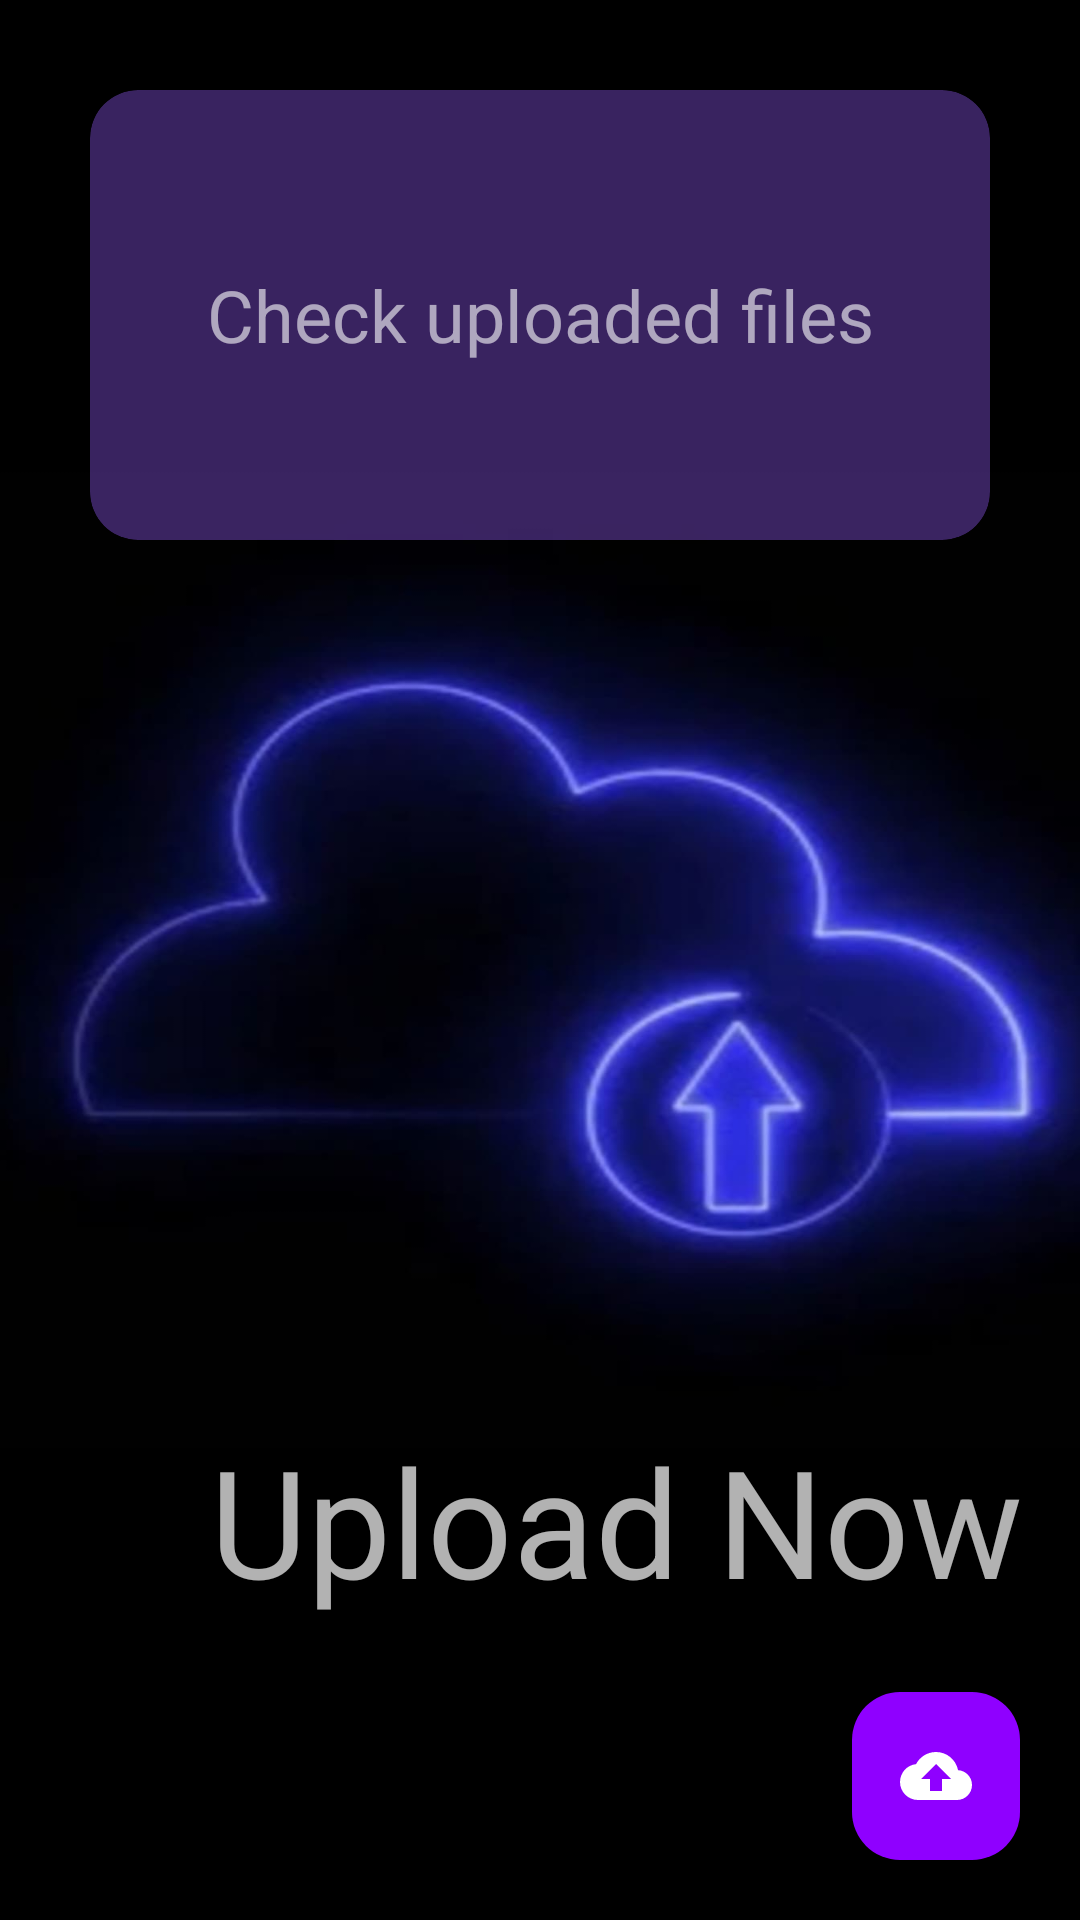

This screen was rendered from an Android layout file. Write that file and the resources it references.
<!-- AndroidManifest.xml: application theme Theme.Duplicatedocx -->
<!-- res/layout/activity_main.xml -->
<?xml version="1.0" encoding="utf-8"?>
<androidx.coordinatorlayout.widget.CoordinatorLayout xmlns:android="http://schemas.android.com/apk/res/android"
    xmlns:app="http://schemas.android.com/apk/res-auto"
    xmlns:tools="http://schemas.android.com/tools"
    android:id="@+id/main"
    android:layout_width="match_parent"
    android:layout_height="match_parent"
    android:background="@drawable/bg1"
    android:fitsSystemWindows="true"
    tools:context=".MainActivity">

    
    <androidx.cardview.widget.CardView
        android:id="@+id/files"
        android:layout_width="match_parent"
        android:layout_height="150dp"
        android:layout_margin="30dp"
        app:cardCornerRadius="16dp"
        app:cardElevation="8dp"
        android:backgroundTint="#668F57EF"
        android:padding="16dp">

        <TextView
            android:layout_width="match_parent"
            android:layout_height="match_parent"
            android:text="Check uploaded files"
            android:textSize="24sp"
            android:gravity="center"
            android:textColor="@color/white"
            android:textAlignment="center"
            android:alpha="0.6" />
    </androidx.cardview.widget.CardView>

    
    <TextView
        android:id="@+id/labelAboveFab"
        android:layout_width="match_parent"
        android:layout_height="wrap_content"
        android:paddingLeft="70dp"
        android:text="Upload Now"
        android:textSize="50dp"
        android:textColor="@android:color/white"
        android:layout_gravity="bottom"
        android:layout_marginBottom="100dp"
        android:alpha="0.7"/>

    
    <com.google.android.material.floatingactionbutton.FloatingActionButton
        android:id="@+id/fab"
        android:layout_width="wrap_content"
        android:layout_height="wrap_content"
        android:layout_gravity="bottom|end"
        android:layout_margin="20dp"
        android:src="@drawable/baseline_cloud_upload_24"
        android:contentDescription="Upload"
        app:backgroundTint="@color/neon_violate"
        app:tint="@android:color/white"/>

</androidx.coordinatorlayout.widget.CoordinatorLayout>
<!-- resources referenced by this layout -->
<resources>
  <color name="neon_violate">#8F00FF</color>
  <color name="white">#FFFFFFFF</color>
  <!-- drawable baseline_cloud_upload_24 (drawable) -->
  <vector xmlns:android="http://schemas.android.com/apk/res/android" android:height="50dp" android:tint="#000000" android:viewportHeight="24" android:viewportWidth="24" android:width="50dp">
        
      <path android:fillColor="@android:color/white" android:pathData="M19.35,10.04C18.67,6.59 15.64,4 12,4 9.11,4 6.6,5.64 5.35,8.04 2.34,8.36 0,10.91 0,14c0,3.31 2.69,6 6,6h13c2.76,0 5,-2.24 5,-5 0,-2.64 -2.05,-4.78 -4.65,-4.96zM14,13v4h-4v-4H7l5,-5 5,5h-3z"/>
      
  </vector>
  <!-- drawable bg1: jpg bitmap (drawable, 58475 bytes) -->
  <style name="Theme.Duplicatedocx" parent="Base.Theme.Duplicatedocx" />
  <style name="Base.Theme.Duplicatedocx" parent="Theme.Material3.DayNight.NoActionBar">
          
          
      </style>
</resources>
